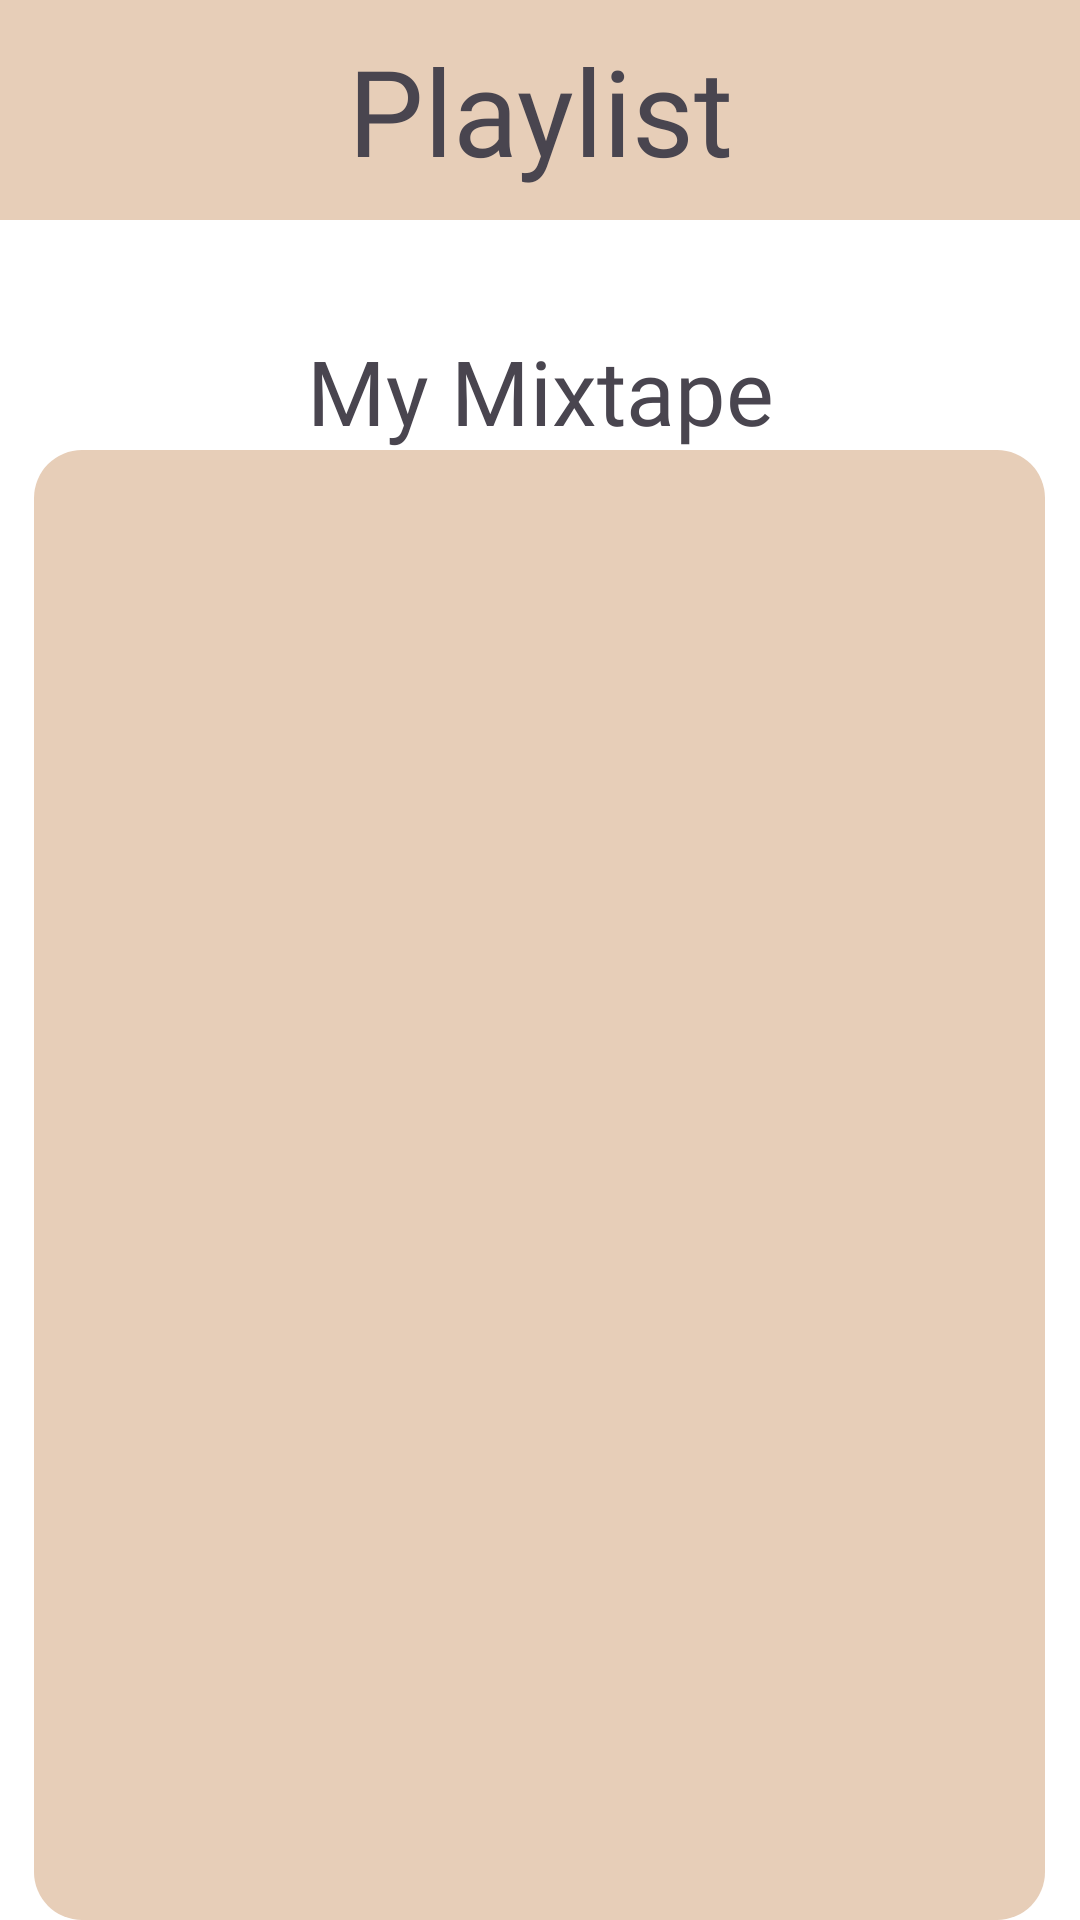

The Android layout XML behind this screen, and the referenced resources:
<!-- AndroidManifest.xml: application theme Theme.Myselfapps10121078 -->
<!-- res/layout/fragment_music.xml -->
<RelativeLayout xmlns:android="http://schemas.android.com/apk/res/android"
    android:layout_width="match_parent"
    android:layout_height="match_parent"
    android:background="@drawable/mainbg"
    xmlns:tools="http://schemas.android.com/tools">


        <TextView
            android:id="@+id/textView16"
            android:layout_width="match_parent"
            android:layout_height="wrap_content"
            android:background="@color/coklat"
            android:fontFamily="@font/sundaymilk"
            android:gravity="center_horizontal"
            android:textAlignment="center"
            android:text="Playlist"
            android:textSize="40dp"
            android:paddingVertical="10dp"/>

        <TextView
            android:id="@+id/textView17"
            android:layout_width="match_parent"
            android:layout_height="wrap_content"
            android:layout_marginTop="110dp"
            android:textAlignment="center"
            android:text="My Mixtape"
            android:fontFamily="@font/brightpeony"
            android:textSize="30sp"/>

        <androidx.recyclerview.widget.RecyclerView
            android:id="@+id/recyclerViewMusic"
            android:layout_width="337dp"
            android:layout_height="497dp"
            android:layout_marginTop="150dp"
            android:layout_centerHorizontal="true"
            android:background="@drawable/rounded_background"
            tools:listitem="@layout/music_list" />

        <TextView
            android:id="@+id/textView19"
            android:layout_width="wrap_content"
            android:layout_height="wrap_content"
            android:text=""
            android:layout_marginTop="750dp"/>


    </RelativeLayout>
    
<!-- res/layout/music_list.xml (included above) -->
<?xml version="1.0" encoding="utf-8"?>
<LinearLayout xmlns:android="http://schemas.android.com/apk/res/android"
    android:layout_width="match_parent"
    android:layout_height="100dp"
    android:orientation="horizontal"
    android:padding="16dp">

    <ImageView
        android:id="@+id/imageView"
        android:layout_width="90dp"
        android:layout_height="71dp"
        android:layout_marginEnd="16dp"
        android:contentDescription="facebook"
        android:src="@drawable/ic_egg" />

    <LinearLayout
        android:layout_width="wrap_content"
        android:layout_height="wrap_content"
        android:orientation="vertical">

        <TextView
            android:id="@+id/textView"
            android:layout_width="169dp"
            android:layout_height="wrap_content"
            android:text="text item"
            android:textSize="20sp"
            android:textStyle="bold"/>

        <TextView
            android:id="@+id/textViewDescription"
            android:layout_width="169dp"
            android:layout_height="wrap_content"
            android:layout_marginTop="8dp"
            android:text="new text item"
            android:textSize="16sp"/>
    </LinearLayout>
</LinearLayout>
    
<!-- resources referenced by this layout -->
<resources>
  <color name="coklat">#e7ceb8</color>
  <!-- drawable rounded_background (drawable) -->
  <shape xmlns:android="http://schemas.android.com/apk/res/android">
      <solid android:color="@color/coklat" />
      <corners android:radius="16dp" />
  </shape>
  <style name="Theme.Myselfapps10121078" parent="Base.Theme.Myselfapps10121078" />
  <style name="Base.Theme.Myselfapps10121078" parent="Theme.Material3.DayNight.NoActionBar">
  
          <item name="android:windowBackground">@color/white</item>
          <item name="colorPrimary">@color/coklat</item>
          <item name="colorPrimaryVariant">@color/coklat</item>
          <item name="android:statusBarColor">@color/statusbar</item>
  
      </style>
  <color name="white">#FFFFFFFF</color>
  <color name="statusbar">#AF9B8B</color>
</resources>
